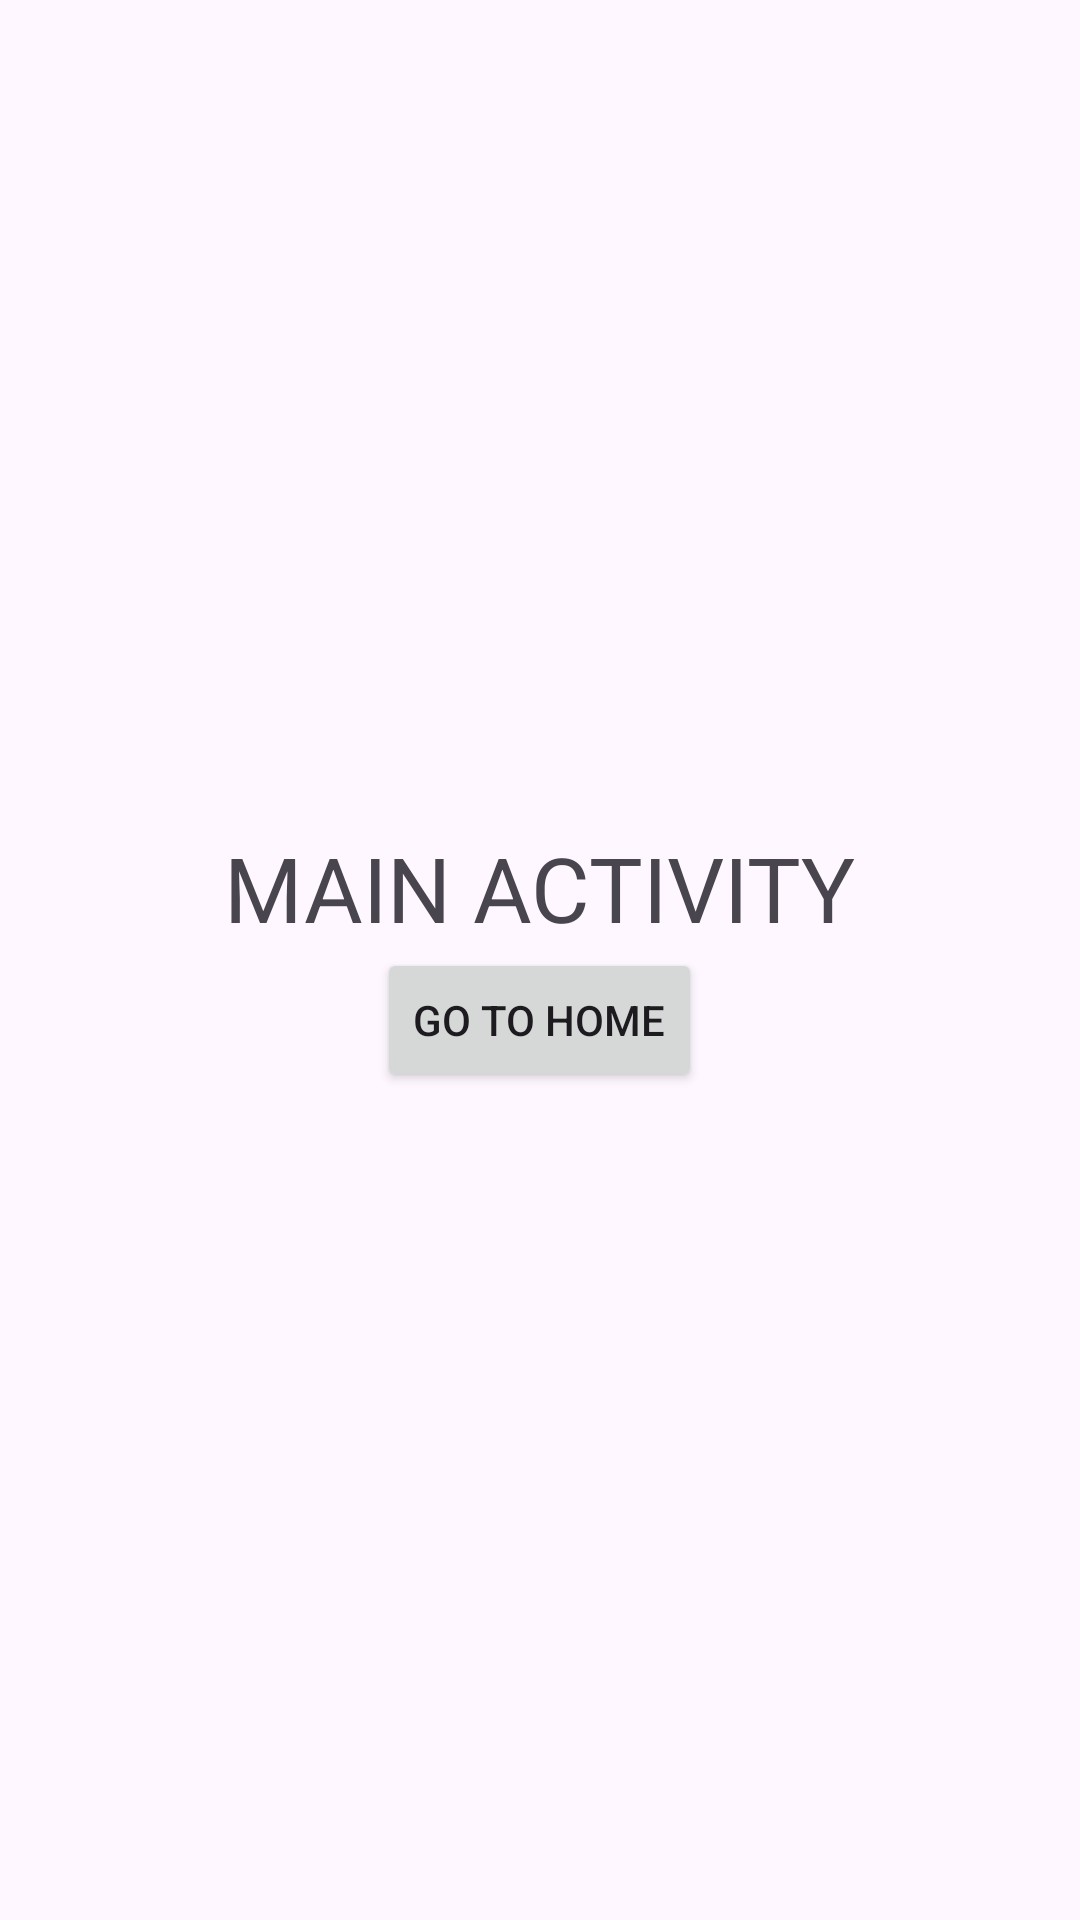

The Android layout XML behind this screen, and the referenced resources:
<!-- AndroidManifest.xml: application theme Theme.AppBatch32 -->
<!-- res/layout/activity_main.xml -->
<?xml version="1.0" encoding="utf-8"?>
<LinearLayout xmlns:android="http://schemas.android.com/apk/res/android"
    android:orientation="vertical"
    android:gravity="center"
    android:layout_width="match_parent"
    android:layout_height="match_parent">

    <TextView
        android:layout_width="wrap_content"
        android:layout_height="wrap_content"
        android:text="MAIN ACTIVITY"
        android:textSize="30sp" />

    <Button
        android:id="@+id/btn_home"
        android:layout_width="wrap_content"
        android:layout_height="wrap_content"
        android:text="GO TO HOME" />

</LinearLayout>
<!-- resources referenced by this layout -->
<resources>
  <style name="Theme.AppBatch32" parent="Base.Theme.AppBatch32" />
  <style name="Base.Theme.AppBatch32" parent="Theme.Material3.DayNight.NoActionBar">
          
          
      </style>
</resources>
